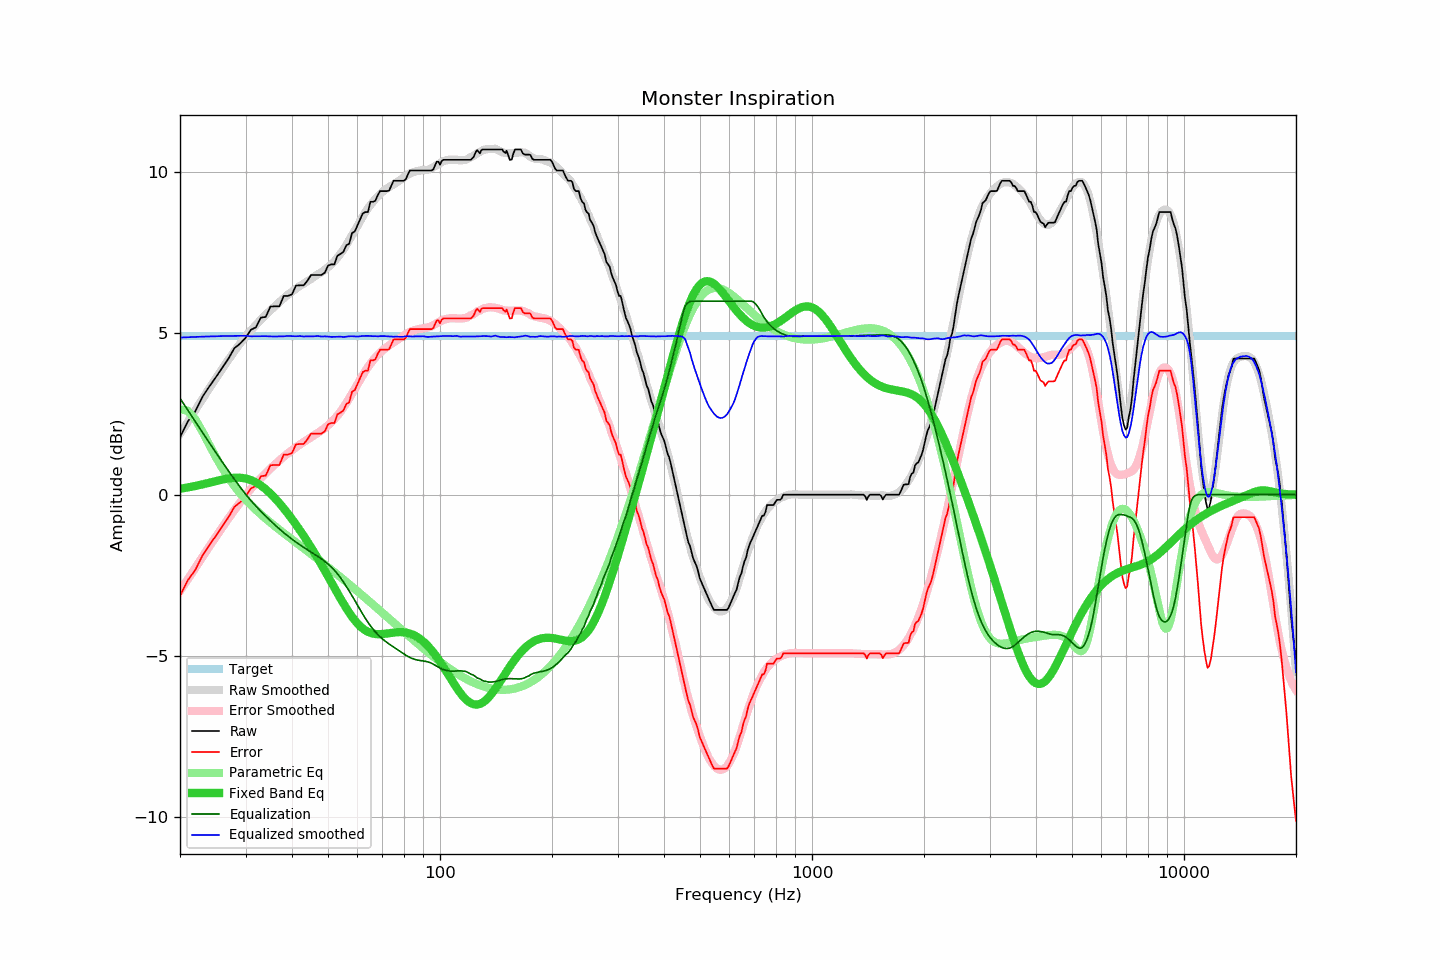

Values plotted in this chart, from the file beside it:
frequency, raw, error, smoothed, error_smoothed, equalization, parametric_eq, equalized_raw, equalized_smoothed, target
20, 1.78, -3.14, 1.88, -2.99, 2.99, 0.18, 4.77, 4.87, 4.92
21, 2.27, -2.65, 2.26, -2.62, 2.62, 0.23, 4.89, 4.88, 4.92
22, 2.59, -2.33, 2.63, -2.26, 2.26, 0.27, 4.85, 4.89, 4.92
23, 3.04, -1.88, 2.98, -1.92, 1.92, 0.32, 4.96, 4.90, 4.92
24, 3.36, -1.56, 3.30, -1.60, 1.60, 0.37, 4.96, 4.91, 4.92
25, 3.65, -1.27, 3.62, -1.30, 1.30, 0.42, 4.95, 4.91, 4.92
26, 3.94, -0.98, 3.91, -1.01, 1.01, 0.47, 4.95, 4.92, 4.92
27, 4.22, -0.70, 4.18, -0.74, 0.74, 0.51, 4.96, 4.92, 4.92
28, 4.54, -0.38, 4.44, -0.48, 0.48, 0.53, 5.02, 4.92, 4.92
29, 4.68, -0.24, 4.68, -0.24, 0.24, 0.53, 4.92, 4.92, 4.92
30, 4.86, -0.06, 4.91, -0.02, 0.02, 0.50, 4.88, 4.92, 4.92
31, 5.11, 0.19, 5.09, 0.18, -0.18, 0.46, 4.93, 4.91, 4.92
32, 5.19, 0.27, 5.27, 0.35, -0.35, 0.38, 4.84, 4.91, 4.92
33, 5.49, 0.57, 5.43, 0.52, -0.52, 0.29, 4.97, 4.91, 4.92
34, 5.51, 0.59, 5.58, 0.67, -0.67, 0.17, 4.84, 4.91, 4.92
35, 5.83, 0.91, 5.71, 0.81, -0.81, 0.04, 5.02, 4.91, 4.92
36, 5.84, 0.92, 5.84, 0.94, -0.94, -0.11, 4.90, 4.90, 4.92
37, 5.84, 0.92, 5.97, 1.06, -1.06, -0.26, 4.78, 4.91, 4.92
38, 6.16, 1.24, 6.09, 1.18, -1.18, -0.42, 4.98, 4.91, 4.92
39, 6.16, 1.24, 6.20, 1.28, -1.28, -0.59, 4.88, 4.92, 4.92
40, 6.21, 1.29, 6.29, 1.38, -1.38, -0.75, 4.83, 4.91, 4.92
41, 6.48, 1.56, 6.38, 1.47, -1.47, -0.93, 5.01, 4.91, 4.92
42, 6.49, 1.57, 6.47, 1.55, -1.55, -1.10, 4.94, 4.92, 4.92
43, 6.49, 1.57, 6.54, 1.63, -1.63, -1.27, 4.86, 4.90, 4.92
44, 6.63, 1.71, 6.62, 1.71, -1.71, -1.45, 4.92, 4.91, 4.92
45, 6.81, 1.89, 6.68, 1.78, -1.78, -1.63, 5.03, 4.91, 4.92
46, 6.81, 1.89, 6.76, 1.85, -1.85, -1.81, 4.96, 4.91, 4.92
47, 6.81, 1.89, 6.84, 1.92, -1.92, -1.99, 4.89, 4.92, 4.92
48, 6.81, 1.89, 6.89, 1.99, -1.99, -2.17, 4.82, 4.90, 4.92
49, 6.88, 1.96, 6.97, 2.07, -2.07, -2.35, 4.81, 4.91, 4.92
50, 7.10, 2.18, 7.05, 2.15, -2.15, -2.53, 4.95, 4.90, 4.92
51, 7.14, 2.22, 7.13, 2.24, -2.24, -2.71, 4.90, 4.89, 4.92
52, 7.14, 2.22, 7.23, 2.34, -2.34, -2.88, 4.80, 4.89, 4.92
53, 7.41, 2.49, 7.35, 2.45, -2.45, -3.05, 4.96, 4.90, 4.92
54, 7.46, 2.54, 7.47, 2.57, -2.57, -3.22, 4.89, 4.90, 4.92
55, 7.53, 2.61, 7.59, 2.71, -2.71, -3.37, 4.82, 4.89, 4.92
56, 7.73, 2.81, 7.74, 2.84, -2.84, -3.52, 4.89, 4.90, 4.92
57, 7.78, 2.86, 7.90, 2.99, -2.99, -3.66, 4.79, 4.91, 4.92
58, 8.11, 3.19, 8.04, 3.13, -3.13, -3.78, 4.98, 4.91, 4.92
59, 8.16, 3.24, 8.18, 3.28, -3.28, -3.89, 4.88, 4.91, 4.92
60, 8.35, 3.43, 8.33, 3.42, -3.42, -3.99, 4.93, 4.90, 4.92
61, 8.54, 3.62, 8.48, 3.57, -3.57, -4.08, 4.97, 4.91, 4.92
62, 8.72, 3.80, 8.63, 3.70, -3.70, -4.15, 5.02, 4.92, 4.92
63, 8.76, 3.84, 8.75, 3.83, -3.83, -4.20, 4.93, 4.92, 4.92
64, 8.76, 3.84, 8.88, 3.95, -3.95, -4.25, 4.81, 4.92, 4.92
65, 9.08, 4.16, 8.98, 4.06, -4.06, -4.28, 5.02, 4.92, 4.92
66, 9.08, 4.16, 9.07, 4.16, -4.16, -4.30, 4.92, 4.91, 4.92
67, 9.11, 4.19, 9.17, 4.25, -4.25, -4.32, 4.86, 4.91, 4.92
68, 9.28, 4.36, 9.24, 4.33, -4.33, -4.32, 4.95, 4.91, 4.92
69, 9.41, 4.49, 9.32, 4.40, -4.40, -4.32, 5.01, 4.92, 4.92
70, 9.41, 4.49, 9.39, 4.47, -4.47, -4.32, 4.94, 4.92, 4.92
71, 9.41, 4.49, 9.44, 4.53, -4.53, -4.31, 4.88, 4.92, 4.92
72, 9.41, 4.49, 9.49, 4.58, -4.58, -4.30, 4.83, 4.91, 4.92
73, 9.43, 4.51, 9.54, 4.63, -4.63, -4.29, 4.80, 4.90, 4.92
74, 9.58, 4.66, 9.58, 4.68, -4.68, -4.28, 4.90, 4.90, 4.92
75, 9.73, 4.81, 9.61, 4.72, -4.72, -4.27, 5.01, 4.89, 4.92
76, 9.73, 4.81, 9.66, 4.76, -4.76, -4.27, 4.97, 4.90, 4.92
77, 9.73, 4.81, 9.71, 4.81, -4.81, -4.26, 4.92, 4.90, 4.92
78, 9.73, 4.81, 9.75, 4.85, -4.85, -4.26, 4.88, 4.90, 4.92
79, 9.73, 4.81, 9.79, 4.90, -4.90, -4.26, 4.83, 4.90, 4.92
... 553 more rows
